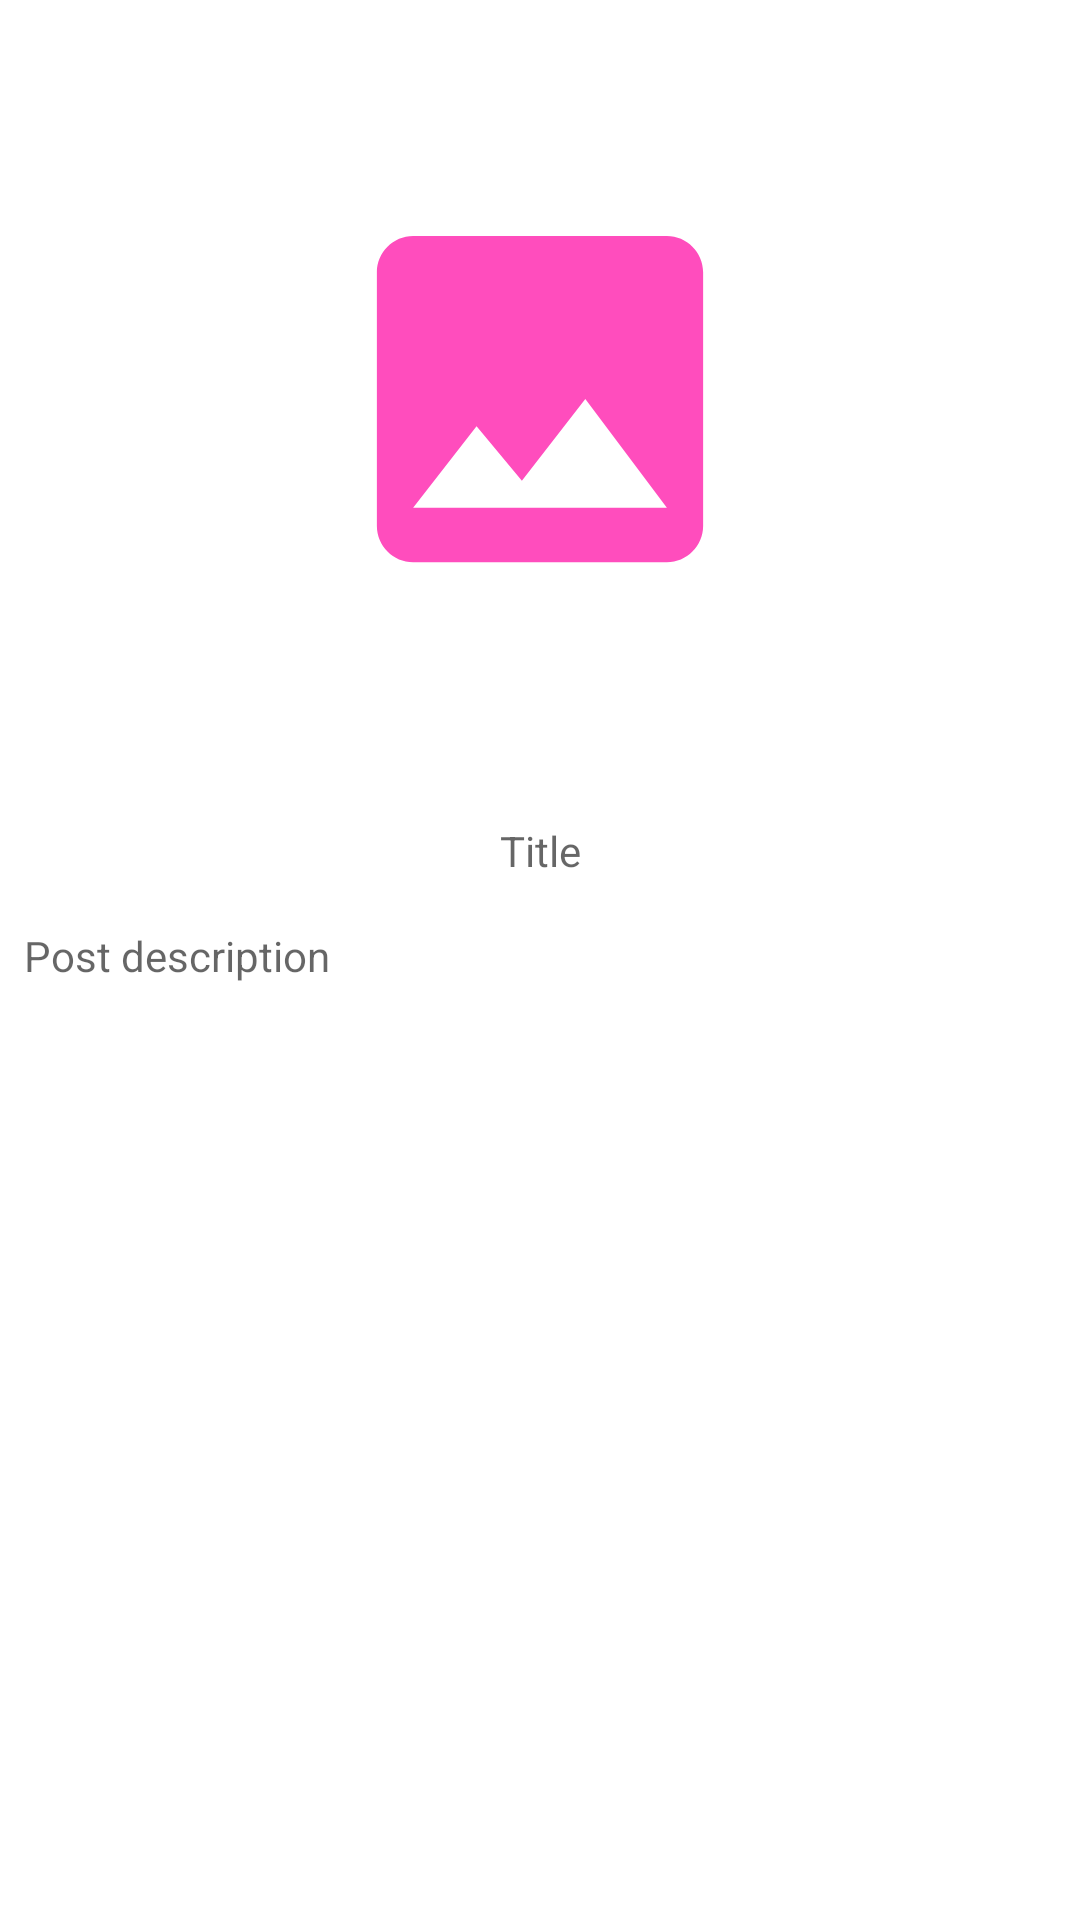

Layout XML and referenced resources for this Android screen:
<!-- AndroidManifest.xml: application theme Theme.EnglishTeacherBlog -->
<!-- res/layout/home_post.xml -->
<?xml version="1.0" encoding="utf-8"?>
<androidx.constraintlayout.widget.ConstraintLayout
    xmlns:android="http://schemas.android.com/apk/res/android"
    xmlns:app="http://schemas.android.com/apk/res-auto"
    xmlns:tools="http://schemas.android.com/tools"
    android:layout_width="match_parent"
    android:layout_height="match_parent">


    <ImageView
        android:id="@+id/postImage"
        android:layout_width="0dp"
        android:layout_height="250dp"
        android:layout_marginStart="8dp"
        android:layout_marginTop="8dp"
        android:layout_marginEnd="8dp"
        app:layout_constraintEnd_toEndOf="parent"
        app:layout_constraintStart_toStartOf="parent"
        app:layout_constraintTop_toTopOf="parent"
        app:srcCompat="@drawable/add_image" />

    <TextView
        android:id="@+id/postTitle"
        android:layout_width="wrap_content"
        android:layout_height="wrap_content"
        android:layout_marginStart="8dp"
        android:layout_marginTop="16dp"
        android:layout_marginEnd="8dp"
        android:hint="Title"
        app:layout_constraintEnd_toEndOf="parent"
        app:layout_constraintStart_toStartOf="parent"
        app:layout_constraintTop_toBottomOf="@+id/postImage" />

    <TextView
        android:id="@+id/postDescription"
        android:layout_width="0dp"
        android:layout_height="wrap_content"
        android:layout_marginStart="8dp"
        android:layout_marginTop="16dp"
        android:layout_marginEnd="8dp"
        android:hint="Post description"
        app:layout_constraintEnd_toEndOf="parent"
        app:layout_constraintStart_toStartOf="parent"
        app:layout_constraintTop_toBottomOf="@+id/postTitle" />
</androidx.constraintlayout.widget.ConstraintLayout>
<!-- resources referenced by this layout -->
<resources>
  <!-- drawable add_image (drawable) -->
  <vector xmlns:android="http://schemas.android.com/apk/res/android"
      android:width="108dp"
      android:height="108dp"
      android:viewportWidth="108"
      android:viewportHeight="108"
      android:tint="#FF4DBD">
    <group android:scaleX="2.61"
        android:scaleY="2.61"
        android:translateX="22.68"
        android:translateY="22.68">
      <path
          android:fillColor="@android:color/white"
          android:pathData="M21,19V5c0,-1.1 -0.9,-2 -2,-2H5c-1.1,0 -2,0.9 -2,2v14c0,1.1 0.9,2 2,2h14c1.1,0 2,-0.9 2,-2zM8.5,13.5l2.5,3.01L14.5,12l4.5,6H5l3.5,-4.5z"/>
    </group>
  </vector>
  <style name="Theme.EnglishTeacherBlog" parent="Theme.MaterialComponents.DayNight.DarkActionBar">
          
          <item name="colorPrimary">@color/purple_500</item>
          <item name="colorPrimaryVariant">@color/purple_700</item>
          <item name="colorOnPrimary">@color/white</item>
          
          <item name="colorSecondary">@color/teal_200</item>
          <item name="colorSecondaryVariant">@color/teal_700</item>
          <item name="colorOnSecondary">@color/black</item>
          
          <item name="android:statusBarColor" tools:targetApi="l">?attr/colorPrimaryVariant</item>
          
      </style>
  <!-- not gathered from this repository: default colours our renderer supplied (Android Studio template values) -->
  <color name="purple_500">#FF6200EE</color>
  <color name="purple_700">#FF3700B3</color>
  <color name="teal_200">#FF03DAC5</color>
  <color name="teal_700">#FF018786</color>
  <color name="black">#FF000000</color>
  <color name="white">#FFFFFFFF</color>
</resources>
